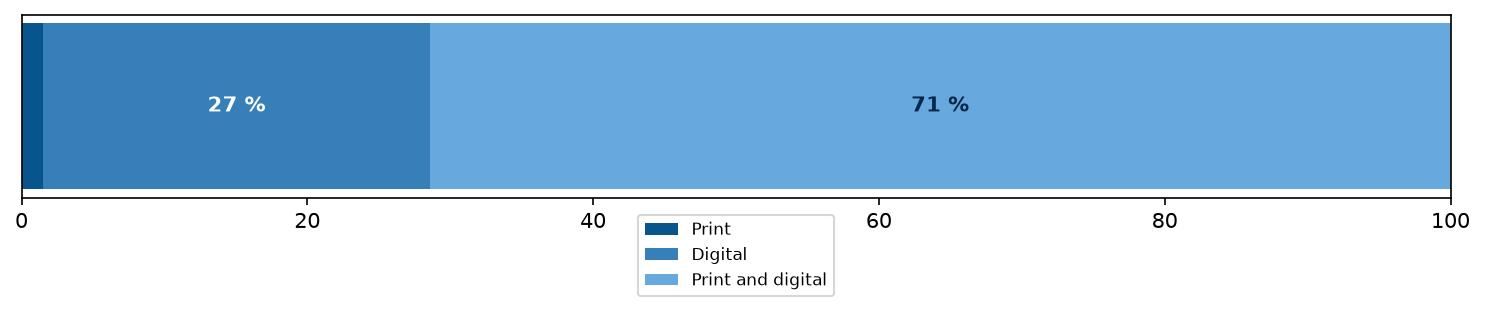

The file beside this chart, header and first rows:
Format; Count; Percentage
Print; 3; 2
Digital; 53; 27
Print and digital; 140; 71
